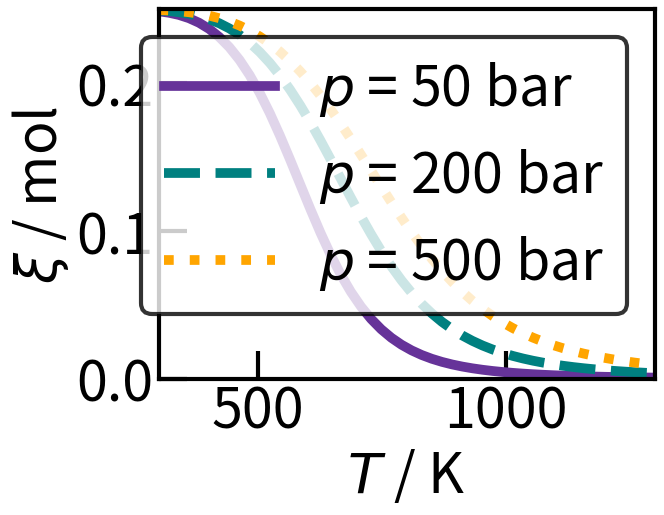
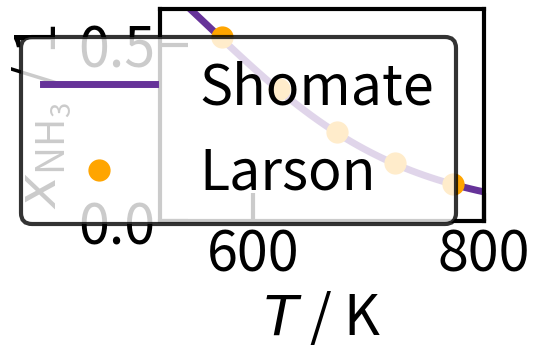

These charts were generated, in order, by the following Python code:
#Erzeugung von Gleichgewichtsdaten Ammoniaksynthese

#Importe / Bibliotheken
import numpy as np
from scipy.optimize import root
import matplotlib.pyplot as plt
import time

#Bestimmung der Laufzeit für die GGW-Berechnung
start_time = time.process_time()


#Stoechiometrische Koeffizienten Ammoniaksynthese
v_H2 = -3
v_N2 = -1
v_NH3 = 2

v = ([v_H2, v_N2, v_NH3])

#Index der Stoffe in Arrays: [H2, N2, NH3]
index = np.array([0,1,2])
H2 = index[0]
N2 = index[1]
NH3 = index[2]

#Konstanten
R = 8.31448 # J mol^-1 K^-1 Ideale Gaskonstane
p_0 = 1 # bar Standarddruck

#Parameter
num = 1000 # Anzahl der Werte im Vektor

T = np.random.uniform(650,850 + 1,num) # K Temperatur
p = np.random.uniform(100,250 + 1,num) # bar Druck

#Stofffmengen zu Reaktionsbeginn
n_ges_0 = 1 # mol Gesamtstoffmenge zum Reaktionsbeginn
x_0 = np.random.dirichlet((1,1,1),num) # 1 Stoffmengenanteile zu Reaktionsbeginn
n_H2_0 = x_0[:,0] * n_ges_0 # mol Stoffmenge H2 Start
n_N2_0 = x_0[:,1] * n_ges_0 # mol Stoffmenge N2 Start
n_NH3_0 = x_0[:,2] * n_ges_0 # mol Stoffmenge NH3 Start
        
#Standardbildungsenthalpie delta_f_H_0_ref; NIST; [H2, N2, NH3]
delta_f_H_0_ref = np.array([0.0, 0.0, -45.90]) # kJ mol^-1 Standardtemperatur

#Shomate-Gleichungen
def shomate_S (T, stoff, A, B, C, D, E, F, G, H):
    t = T / 1000
    S = A[stoff] * np.log(t) + B[stoff] * t + C[stoff] * t**2 / 2 + D[stoff] * t**3 / 3 - E[stoff] /(2 * t**2) + G[stoff]
    return S

def shomate_H (T, stoff, A, B, C, D, E, F, G, H):
    t = T / 1000
    H_0 = A[stoff] * t + B[stoff] * t**2 / 2 + C[stoff] * t**3 / 3 + D[stoff] * t**4 / 4 - E[stoff] / t + F[stoff] - H[stoff] + delta_f_H_0_ref[stoff] 
    return H_0

#Standardbildungsenthalpie delta_f_H_0
def delta_f_H_0(T, stoff, A, B, C, D, E, F, G, H):
    #N2 oder H2 --> Standardbildungsenthalpie == 0
    if stoff != 2:
        delta_f_H_0 = 0.0
    #NH3 Berechnung der Standardbildungsenthalpie aus Shomate-Enthalpie
    else:
        delta_f_H_0 = (v_NH3 / v_NH3) * shomate_H(T, NH3, A, B, C, D, E, F, G, H) + (v_N2 / v_NH3) * shomate_H(T,N2, A, B, C, D, E, F, G, H) + (v_H2 / v_NH3) * shomate_H(T,H2, A, B, C, D, E, F, G, H)
    return delta_f_H_0

#Gleichgewichtsberechnung
def GGW(T, p, n_H2_0, n_N2_0, n_NH3_0):

    #Shomate Koeffizienten; NIST; [H2, N2, NH3]
    for i in range(0,num):
        if T < 298:
            raise Warning ("No data for this temperature available.")
        elif T < 500:
            A = np.array([33.066178,28.98641,19.99563])
            B = np.array([-11.363417,1.853978,49.77119])
            C = np.array([11.432816,-9.647459,-15.37599])
            D = np.array([-2.772874,16.63537	,1.921168])
            E = np.array([-0.158558,0.000117,0.189174])
            F = np.array([-9.980797,-8.671914,-53.30667])
            G = np.array([172.707974,226.4168,203.8591])
            H = np.array([0.0,0.0,-45.89806])
        elif T < 1000:
            A = np.array([33.066178,19.50583,19.99563])
            B = np.array([-11.363417,19.88705,49.77119])
            C = np.array([11.432816,-8.598535,-15.37599])
            D = np.array([-2.772874,1.369784	,1.921168])
            E = np.array([-0.158558,0.527601,0.189174])
            F = np.array([-9.980797,-4.935202,-53.30667])
            G = np.array([172.707974,212.3900,203.8591])
            H = np.array([0.0,0.0,-45.89806])
        elif T < 1400:
            A = np.array([18.563083,19.50583,19.99563])
            B = np.array([12.257357,19.88705,49.77119])
            C = np.array([-2.859786,-8.598535,-15.37599])
            D = np.array([0.268238,1.369784	,1.921168])
            E = np.array([1.977990,0.527601,0.189174])
            F = np.array([-1.147438,-4.935202,-53.30667])
            G = np.array([156.288133,212.3900,203.8591])
            H = np.array([0.0,0.0,-45.89806])
        else:
            raise Warning ("Temperature is too high.")
    
    
    #Standardreaktionsenthalpie delta_R_H_0
    delta_R_H_0 = (v_H2 * delta_f_H_0(T,H2, A, B, C, D, E, F, G, H) + v_N2 * delta_f_H_0(T, N2, A, B, C, D, E, F, G, H) + v_NH3 * delta_f_H_0(T,NH3, A, B, C, D, E, F, G, H)) * 1000 # J mol^-1
    
    #Standardreaktionsentropie delta_R_S_0
    delta_R_S_0 = v_H2 * shomate_S(T, H2, A, B, C, D, E, F, G, H) + v_N2 * shomate_S(T, N2, A, B, C, D, E, F, G, H) + v_NH3 * shomate_S(T, NH3, A, B, C, D, E, F, G, H) # J mol^-1 K^-1
    
    #freie Standard Reaktionsenthalpie delta_R_G_0
    delta_R_G_0 = delta_R_H_0 - T * delta_R_S_0 # J mol^-1
    
    #allgemeine GGW-Konstante K_0
    K_0 = np.exp((-delta_R_G_0) / (T * R)) # 1
    
    #spezifische GGW-Konstante K_x
    K_x = K_0 * (p_0 / p)**(sum(v)) # 1 (Summe der stoechiometrischen Koeffizienten im Exponenten)
    
    #Numerische Loesung
    #Definition der Funktion
    def fun(xi):
        return (n_NH3_0 + 2 * xi)**2 * (n_ges_0 - 2 * xi)**2 - K_x * (n_H2_0 - 3 * xi)**3 * (n_N2_0 - xi)

    #Bestimmung Startwert
    xi_0 = (-0.5 * n_NH3_0 + min(n_N2_0, 1/3 * n_H2_0)) / 2
    #xi_0 = np.full_like(K_x, xi_0) # bei Uebergabe T_array

    #Lösung Polynom
    sol = root(fun, xi_0)
    xi = sol.x # mol Reaktionslaufzahl
    
    #Kontrolle: physikalisch moegliche Loesung?
    if xi < (-0.5 * n_NH3_0) or xi > min(n_N2_0, 1/3 * n_H2_0):
        #Fehlermeldung
        raise Warning("Impossible value for xi.")
    
    ## für Uebergabe von T_array 
    ##Kontrolle: physikalisch moegliche Loesung?
    # for i in range(0, len(xi)):
    #     if xi[i] < (-0.5 * n_NH3_0) or xi[i] > min(n_N2_0, 1/3 * n_H2_0):
    #         #Fehlermeldung
    #         raise Warning("Impossible value for xi.")   
    
    return(xi)

#Aufruf der GGW-Funktion und Berechnung der Stoffmengen im GGW
xi = np.zeros(len(n_H2_0))
for i in range(0, len(n_H2_0)):
    xi[i] = GGW(T[i], p[i], n_H2_0[i], n_N2_0[i], n_NH3_0[i])

#Berechnung der Stoffmengen im Gleichgewicht    
n_H2 = xi * v_H2 + n_H2_0 # mol Stoffmenge H2 Gleichgewicht
n_N2 = xi * v_N2 + n_N2_0 # mol Stoffmenge N2 Gleichgewicht
n_NH3 = xi * v_NH3 + n_NH3_0 # mol Stoffmenge NH3 Gleichgewicht
n_ges = n_H2 + n_N2 + n_NH3 # mol Gesamtstoffmenge Gleichgewicht
x = (np.array([n_H2, n_N2, n_NH3]) / n_ges).T # 1 Stoffmengenanteile im Gleichgewicht

#Speichern der GGW Daten
#np.savez("data/eq_dataset.npz", T = T, p = p, x_H2_0 = x_0[:,0], x_N2_0 = x_0[:,1], x_NH3_0 = x_0[:,2], xi = xi)
#np.savez("data/eq_dataset.npz", T = T, p = p, x_0 = x_0, xi = xi)
#np.savez("data/eq_dataset_x_10000.npz", T = T, p = p, x_0 = x_0, x = x)
#np.savez("data/eq_dataset_x_hndtsd.npz", T = T, p = p, x_0 = x_0, x = x)

#Ende der Laufzeit für die Berechnung
calc_time = time.process_time() - start_time

#Plots
num_plot = 50 #Anzahl der berechneten Punkte
n_ges_0_plot = 1 #mol Gesamtstoffmenge Start
x_H2_0_plot = 3/4 #1 Stoffmengenanteil H2 Start
x_N2_0_plot = 1/4 #1 Stoffmengenanteil N2 Start
x_NH3_0_plot = 0 #1 Stoffmengenanteil NH3 Start

n_H2_0_plot = n_ges_0_plot * x_H2_0_plot #mol Stoffmenge H2 Start
n_N2_0_plot = n_ges_0_plot * x_N2_0_plot #mol Stoffmenge N2 Start
n_NH3_0_plot = n_ges_0_plot * x_NH3_0_plot #mol Stoffmenge NH3 Start

#Diagramm1: Parameter zur Berechnung von xi über T bei versch. Druecken
T_plot1 = np.linspace(300,1300, num = num_plot) #K Temperatur
p_plot1 = np.array([50, 200, 500]) #bar Druck;

#Aufrufen der Funktion zur Berechnung von xi mit Shomate
xi_plot1 = np.zeros((num_plot,len(p_plot1)))
for i in range(0, len(p_plot1)):
    for j in range(0, len(T_plot1)):
        xi_plot1[j,i] = GGW(T_plot1[j],p_plot1[i], n_H2_0_plot, n_N2_0_plot, n_NH3_0_plot)

#Diagramm2: x_NH3 über T; Vergleich Shomate-Daten mit Daten nach Larson
T_plot2_sh = np.linspace(520, 800, num = num_plot) #K Temperatur für Shomate
T_plot2_vgl = np.array([300, 350, 400, 450, 500]) + 273.15 #K Temperatur für Vergleichsdaten; umrechnung von °C
p_plot2 = 100 * 1.01325 #bar Druck; umgerechnet von atm

xi_plot2_sh = np.zeros(len(T_plot2_sh))
for i in range(0, len(T_plot2_sh)):
    xi_plot2_sh[i] = GGW(T_plot2_sh[i], p_plot2, n_H2_0_plot, n_N2_0_plot, n_NH3_0_plot)

#Berechnung der Gesamt(stoffmengen) im Gleichgewicht im Shomate    
n_H2_plot2_sh = xi_plot2_sh * v_H2 + n_H2_0_plot # mol Stoffmenge H2 Gleichgewicht
n_N2_plot2_sh = xi_plot2_sh * v_N2 + n_N2_0_plot # mol Stoffmenge N2 Gleichgewicht
n_NH3_plot2_sh = xi_plot2_sh * v_NH3 + n_NH3_0_plot # mol Stoffmenge NH3 Gleichgewicht
n_ges_plot2_sh = n_H2_plot2_sh + n_N2_plot2_sh + n_NH3_plot2_sh #mol Gesamtstoffmenge Gleichgewicht

#Stofmengenanteile NH3 im GG
x_NH3_plot2_sh = n_NH3_plot2_sh / n_ges_plot2_sh #Stoffmengenanteil NH3 im GG mit Shomate
x_NH3_plot2_vgl = np.array([52.04, 37.35, 25.12, 16.43, 10.61]) / 100 # 1 Stoffmengenanteil NH3 im GG; umgerechnet von %

#np.savez("data/eq_dataset_T_var.npz", T = T_plot2_sh, p = np.full_like(T_plot2_sh, p_plot2), x_0 = [x_H2_0_plot, x_N2_0_plot, x_NH3_0_plot], x = x_NH3_plot2_sh)


#Diagramme zeichnen
#Allgemeine Formatierung
plt.rc('font', size = 40) # Schriftgroesse
plt.rc('lines', linewidth = 7) # Linienstaerke
plt.rcParams['axes.linewidth'] = 3 # Dicke Rahmenlinie


#xi über T bei unterschiedlichen p
fig1,ax1 = plt.subplots()
ax1.plot(T_plot1,xi_plot1[:,0],'-', color ='rebeccapurple', label = '$p$ = 50 bar') #Achsen definieren
ax1.plot(T_plot1, xi_plot1[:,1], '--', color ='teal', label = '$p$ = 200 bar')
ax1.plot(T_plot1,xi_plot1[:,2], ':', color ='orange', label = '$p$ = 500 bar')
#'o': Punkte;'-': Verbindung mit Linien; '--':gestrichelte Linie...
#Farbe ändern: b blau; r rot; g grün; y yellow; m magenta; c cyan; schwarz k; w weiß
ax1.set(xlabel = '$T$ / K', ylabel = '$\\xi$ / mol') #Beschriftung Achsen; Kursiv durch $$; Index durch _{}
ax1.set(xlim=(T_plot1[0],T_plot1[-1]), ylim=(0, 0.25))
ax1.tick_params(direction = 'in', length = 20, width = 3)

leg1 = ax1.legend() #Legende anzeigen
leg1.get_frame().set_edgecolor('k') #schwarzer Kasten um Legende 
leg1.get_frame().set_linewidth(3) #Linienstärke Kasten um Legende


#x_NH3 über T; Vergleich Shomate-Daten mit Larson
fig2,ax2 = plt.subplots()
ax2.plot(T_plot2_sh,x_NH3_plot2_sh, '-', color ='rebeccapurple', label = 'Shomate', linewidth = 5)
ax2.plot(T_plot2_vgl,x_NH3_plot2_vgl, 'o', color ='orange', label = 'Larson', markersize = 15)
ax2.set(xlabel = '$T$ / K', ylabel = '$x\mathregular{_{NH_3}}$ / 1') #Beschriftung Achsen; Kursiv durch $$; Index durch _{}
ax2.set(xlim=(T_plot2_sh[0],T_plot2_sh[-1]), ylim=(0, 0.6))
ax2.tick_params(direction = 'in', length = 20, width = 3)

leg2 = ax2.legend() #Legende anzeigen
leg2.get_frame().set_edgecolor('k') #schwarzer Kasten um Legende 
leg2.get_frame().set_linewidth(3) #Linienstärke Kasten um Legende

plt.tight_layout()
#Anzeigen der Diagramme
plt.show()

# #Standardreaktionsentropie delta_R_S_0
# delta_R_S_0 = np.zeros(len(T_array))
# for i in range (0, len(T_array)):
#     T = T_array[i]
#     delta_R_S_0[i] = v_H2 * shomate_S(T, H2) + v_N2 * shomate_S(T, N2) + v_NH3 * shomate_S(T, NH3) # J mol^-1 K^-1

# #freie Standard Reaktionsenthalpie delta_R_G_0
# delta_R_G_0 = delta_R_H_0 - T_array * delta_R_S_0 # J mol^-1

# #allgemeine GGW-Konstante K_0
# K_0 = np.exp((-delta_R_G_0) / (T_array * R)) # 1

# #spezifische GGW-Konstante K_x
# # K_x = np.zeros((len(K_0), len(p_array)))
# # for i in range(0,len(K_0)):
# #     K_x[i] = K_0[i]* (p_0 / p_array)**(sum(v)) # 1 (Summe der stoechiometrischen Koeffizienten im Exponenten)

# K_x = K_0 * (p_0 / p)**(sum(v)) # 1 (Summe der stoechiometrischen Koeffizienten im Exponenten)


# #Numerische Loesung
# #Definition der Funktion
# n_ges_0 = n_H2_0 + n_N2_0 + n_NH3_0 # mol Gesamtstoffmenge
# def fun(xi):
#     return (n_NH3_0 + 2 * xi)**2 * (n_ges_0 - 2 * xi)**2 - K_x * (n_H2_0 - 3 * xi)**3 * (n_N2_0 - xi)

# #Bestimmung Startwert
# xi_0 = (-0.5 * n_NH3_0 + min(n_N2_0, 1/3 * n_H2_0)) / 2
# xi_0 = np.full_like(K_x, xi_0)
# #Lösung Polynom
# sol = root(fun, xi_0)
# xi = sol.x #mol Reaktionslaufzahl

# #Kontrolle: pyhiskalisch moegliche Loesung?
# for i in range(0, len(xi)):
#     j = 0 # Zähler while-Schleife resetten
#     while xi[i] < (-0.5 * n_NH3_0) or xi[i] > min(n_N2_0, 1/3 * n_H2_0):
#         #Berechnung xi mit anderem Startwert
#         xi_0[i] = (-0.5 * n_NH3_0 + min(n_N2_0, 1/3 * n_H2_0)) / (4 * (j+1))
#         sol = root(fun, xi_0)
#         xi = sol.x #mol Reaktionslaufzahl

# #Berechnung der Stoffmengen im Gleichgewicht
# n_H2 = xi * v_H2 + n_H2_0 # mol Stoffmenge H2 Gleichgewicht
# n_N2 = xi * v_N2 + n_N2_0 # mol Stoffmenge N2 Gleichgewicht
# n_NH3 = xi * v_NH3 + n_NH3_0 # mol Stoffmenge NH3 Gleichgewicht


    

# #Lösung durch Wurzelausdrücke
# # =============================================================================
# #Analytische Loesung (Gleichung 4. Grades)
# #Koeffizienten
# a = K_x * v_N2 * v_H2**3 - (v_NH3**2 * sum(v)**2)
# b = K_x * (n_N2_0 * v_H2**3 + 3 * v_N2 * n_H2_0 * v_H2**2) - (2 * n_NH3_0 * v_NH3 * sum(v)**2 + 2 * n_ges_0 * v_NH3**2 * sum(v))
# c = K_x * (3 * n_N2_0 * n_H2_0 * v_H2**2 + 3 * n_H2_0**2 * v_H2**2) - (n_NH3_0**2 * sum(v)**2 + 4 * n_NH3_0 * v_NH3 * n_ges_0 * sum(v) + v_NH3**2 * n_ges_0**2)
# d = K_x * (3 * n_N2_0 * n_H2_0**2 * v_H2 + v_N2 * n_H2_0**3) - (2 * n_NH3_0**2 * n_ges_0 * sum(v) + 2 * n_NH3_0 * v_NH3 * n_ges_0**2)
# e = K_x * (n_N2_0 * n_H2_0**3) - (n_NH3_0**2 * n_ges_0**2)


# # =============================================================================
# # a = 1
# # b = B / A
# # c = C / A
# # d = D / A
# # e = E / A
# # =============================================================================
# p = (8 * a * c - 3 * b**2) / (8 * a**3)
# q = (b**3 - 4 * a * b * c + 8 * a**2 * d) / (8 * a**3)

# delta_0 = c**2 - 3 * b * d + 12 * a * e
# delta_1 = 2 * c**3 - 9 * b * c * d + 27 * b**2 * e + 27 * a * d**2 - 72 * a * c * e


# Q = ((delta_1 + (delta_1**2 - 4 * delta_0**3)**0.5) / 2)**(1/3) # Achtung negative Wurzel
# S = 0.5 * (-2 / 3 * p + 1 / (3 * a) * (Q + (delta_0 / Q)))**0.5

# #moegliche Loesungen für Stoffmenge von Ammoniak
# xi = np.zeros((4,len(T_array)))
# xi[0] = -b / (4 * a) - S + 0.5 *(-4 * S**2 - 2 * p + q / S)**0.5
# xi[1] = -b / (4 * a) - S - 0.5 *(-4 * S**2 - 2 * p + q / S)**0.5
# xi[2] = -b / (4 * a) + S + 0.5 *(-4 * S**2 - 2 * p + q / S)**0.5
# xi[3] = -b / (4 * a) + S - 0.5 *(-4 * S**2 - 2 * p + q / S)**0.5
# print(xi)
# # =============================================================================
 
# #Loeschen der physikalisch nicht moeglichen Loesungen
# k = 3
# for j in range (0, len(T_array)):
#     for i in range(k,0-1,-1):
#         if n_NH3[i,j] < 0:
#             n_NH3 = np.delete(n_NH3,[i,j])
#         elif n_NH3[i,j] > (-v_NH3 / v_H2 * n_H2):
#             n_NH3 = np.delete(n_NH3,[i,j])
#         elif n_NH3[i,j] > (-v_NH3 / v_N2 * n_N2):
#             n_NH3 = np.delete(n_NH3,[i,j])
#     print(n_NH3)
# =============================================================================

        
        







